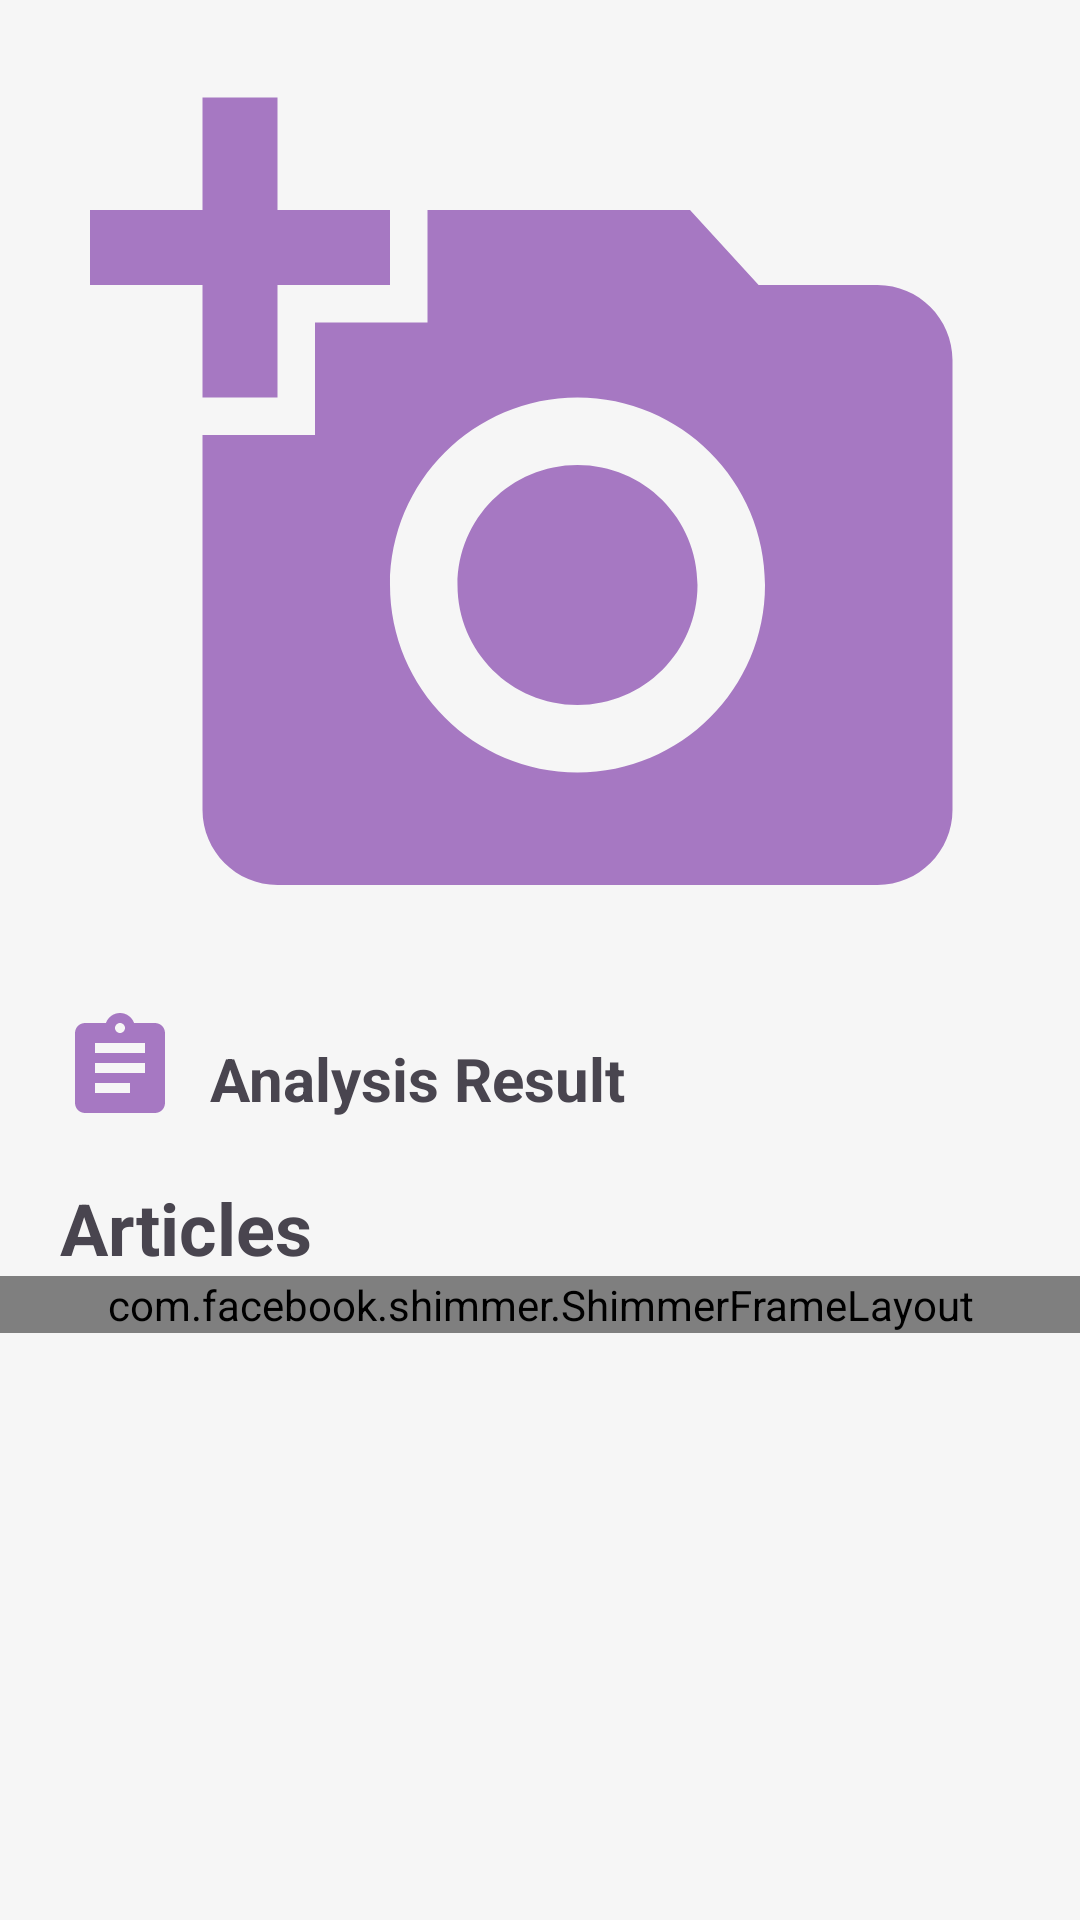

Write the Android layout XML for this screen, with the resource values it uses.
<!-- AndroidManifest.xml: application theme Theme.Asclepius -->
<!-- res/layout/activity_result.xml -->
<?xml version="1.0" encoding="utf-8"?>
<ScrollView xmlns:android="http://schemas.android.com/apk/res/android"
    xmlns:tools="http://schemas.android.com/tools"
    xmlns:app="http://schemas.android.com/apk/res-auto"
    android:layout_width="match_parent"
    android:layout_height="match_parent"
    android:background="@color/gray"
    tools:context=".ui.ResultActivity">

    <LinearLayout
        android:layout_width="match_parent"
        android:layout_height="wrap_content"
        android:orientation="vertical">

        <ImageView
            android:id="@+id/result_image"
            android:layout_width="match_parent"
            android:layout_height="300dp"
            android:layout_marginTop="20dp"
            android:scaleType="fitCenter"
            app:srcCompat="@drawable/image_placeholder"
            android:contentDescription="@string/analyze" />

        <LinearLayout
            android:layout_width="match_parent"
            android:layout_height="wrap_content"
            android:layout_marginStart="20dp"
            android:layout_marginTop="16dp"
            tools:ignore="UseCompoundDrawables">

            <ImageView
                android:layout_width="40dp"
                android:layout_height="40dp"
                android:src="@drawable/result"
                android:contentDescription="@string/app_name" />

            <TextView
                android:id="@+id/result_text"
                android:layout_width="wrap_content"
                android:layout_height="wrap_content"
                android:layout_margin="10dp"
                android:textSize="20sp"
                android:textStyle="bold"
                android:text="@string/result" />

        </LinearLayout>

        <TextView
            android:layout_width="wrap_content"
            android:layout_height="wrap_content"
            android:text="@string/articles"
            android:layout_marginTop="10dp"
            android:textSize="24sp"
            android:textStyle="bold"
            android:layout_marginStart="20dp" />

        <com.facebook.shimmer.ShimmerFrameLayout
            android:id="@+id/shimmer_layout"
            android:layout_width="match_parent"
            android:layout_height="match_parent">

            <LinearLayout
                android:layout_width="match_parent"
                android:layout_height="wrap_content"
                android:layout_marginHorizontal="20dp"
                android:orientation="vertical">

                <include layout="@layout/news_card_placeholder" />

                <include layout="@layout/news_card_placeholder" />

                <include layout="@layout/news_card_placeholder" />
            </LinearLayout>

        </com.facebook.shimmer.ShimmerFrameLayout>

        <androidx.recyclerview.widget.RecyclerView
            android:id="@+id/rvNews"
            android:visibility="gone"
            android:layout_marginTop="4dp"
            android:layout_marginHorizontal="20dp"
            android:layout_width="match_parent"
            android:layout_height="wrap_content"/>

    </LinearLayout>

</ScrollView>
<!-- res/layout/news_card_placeholder.xml (included above) -->
<?xml version="1.0" encoding="utf-8"?>
<androidx.cardview.widget.CardView xmlns:android="http://schemas.android.com/apk/res/android"
    xmlns:app="http://schemas.android.com/apk/res-auto"
    xmlns:tools="http://schemas.android.com/tools"
    android:layout_width="match_parent"
    android:layout_height="wrap_content"
    android:layout_gravity="center"
    android:layout_marginVertical="16dp">

    <androidx.constraintlayout.widget.ConstraintLayout
        android:layout_width="match_parent"
        android:layout_height="wrap_content"
        android:orientation="horizontal"
        tools:ignore="UselessParent">

        <ImageView
            android:id="@+id/news_image"
            android:layout_width="150dp"
            android:layout_height="120dp"
            android:layout_marginTop="10dp"
            android:layout_marginBottom="10dp"
            android:layout_marginStart="10dp"
            android:contentDescription="@string/articles"
            android:scaleType="centerCrop"
            android:background="@color/placeholderColor"
            app:layout_constraintTop_toTopOf="parent"
            app:layout_constraintStart_toStartOf="parent"
            app:layout_constraintBottom_toBottomOf="parent"
            app:layout_constraintVertical_bias="0.5" />

        <TextView
            android:id="@+id/newsTitle"
            android:layout_width="0dp"
            android:layout_height="wrap_content"
            android:layout_marginStart="10dp"
            android:layout_marginEnd="10dp"
            android:layout_marginTop="10dp"
            android:ellipsize="end"
            android:lines="2"
            android:paddingHorizontal="10dp"
            android:background="@color/placeholderColor"
            android:textColor="@color/placeholderColor"
            android:textSize="20sp"
            android:textStyle="bold"
            app:layout_constraintEnd_toEndOf="parent"
            app:layout_constraintTop_toTopOf="parent"
            app:layout_constraintStart_toEndOf="@+id/news_image" />

        <TextView
            android:id="@+id/newsDescription"
            android:layout_width="0dp"
            android:layout_height="wrap_content"
            android:ellipsize="end"
            android:lines="3"
            android:layout_marginStart="10dp"
            android:layout_marginEnd="10dp"
            android:layout_marginTop="10dp"
            android:background="@color/placeholderColor"
            app:layout_constraintEnd_toEndOf="parent"
            app:layout_constraintHorizontal_bias="0.962"
            app:layout_constraintVertical_bias="0.0"
            app:layout_constraintStart_toEndOf="@id/news_image"
            app:layout_constraintTop_toBottomOf="@+id/newsTitle" />
    </androidx.constraintlayout.widget.ConstraintLayout>
</androidx.cardview.widget.CardView>
<!-- resources referenced by this layout -->
<resources>
  <color name="gray">#FFF6F6F6</color>
  <color name="placeholderColor">#C2C2C2</color>
  <!-- drawable image_placeholder (drawable) -->
  <vector xmlns:android="http://schemas.android.com/apk/res/android" android:height="24dp" android:tint="#A678C2" android:viewportHeight="24" android:viewportWidth="24" android:width="24dp">
        
      <path android:fillColor="@android:color/white" android:pathData="M3,4V1h2v3h3v2H5v3H3V6H0V4H3zM6,10V7h3V4h7l1.83,2H21c1.1,0 2,0.9 2,2v12c0,1.1 -0.9,2 -2,2H5c-1.1,0 -2,-0.9 -2,-2V10H6zM13,19c2.76,0 5,-2.24 5,-5s-2.24,-5 -5,-5s-5,2.24 -5,5S10.24,19 13,19zM9.8,14c0,1.77 1.43,3.2 3.2,3.2s3.2,-1.43 3.2,-3.2s-1.43,-3.2 -3.2,-3.2S9.8,12.23 9.8,14z"/>
      
  </vector>
  <!-- drawable result (drawable) -->
  <vector xmlns:android="http://schemas.android.com/apk/res/android" android:autoMirrored="true" android:height="24dp" android:tint="#A678C2" android:viewportHeight="24" android:viewportWidth="24" android:width="24dp">
        
      <path android:fillColor="@android:color/white" android:pathData="M19,3h-4.18C14.4,1.84 13.3,1 12,1c-1.3,0 -2.4,0.84 -2.82,2L5,3c-1.1,0 -2,0.9 -2,2v14c0,1.1 0.9,2 2,2h14c1.1,0 2,-0.9 2,-2L21,5c0,-1.1 -0.9,-2 -2,-2zM12,3c0.55,0 1,0.45 1,1s-0.45,1 -1,1 -1,-0.45 -1,-1 0.45,-1 1,-1zM14,17L7,17v-2h7v2zM17,13L7,13v-2h10v2zM17,9L7,9L7,7h10v2z"/>
      
  </vector>
  <string name="analyze">Analyze</string>
  <string name="app_name">Asclepius</string>
  <string name="articles">Articles</string>
  <string name="result">Analysis Result</string>
  <style name="Theme.Asclepius" parent="Base.Theme.Asclepius" />
  <style name="Base.Theme.Asclepius" parent="Theme.Material3.DayNight">
          
          
          <item name="android:statusBarColor">@color/purple</item>
      </style>
  <color name="purple">#a678c2</color>
</resources>
